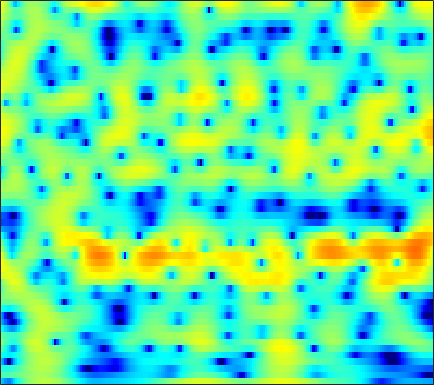

The data file committed next to this chart (first rows):
-8.5719, -9.7879, -11.505, -12.645, -12.39, -10.642, -8.3816, -6.7786, -4.8999, -3.3164, -1.9863, -1.1411, -0.17356, 0.63108, 1.1376, 1.6932, 2.1238, 2.3721, 2.6076, 2.7402, 2.7735, 2.7385, 2.6106, 2.3963
-2.676, -2.669, -2.62, -2.511, -2.383, -2.147, -1.839, -1.567, -1.162, -0.7258, -0.277, 0.05578, 0.4804, 0.8679, 1.127, 1.421, 1.649, 1.771, 1.867, 1.879, 1.807, 1.696, 1.469, 1.153
-4.286, -4.553, -4.785, -4.817, -4.689, -4.314, -3.745, -3.231, -2.478, -1.701, -0.94, -0.3997, 0.2672, 0.8588, 1.248, 1.687, 2.033, 2.229, 2.404, 2.475, 2.443, 2.35, 2.133, 1.809
-8.839, -11.11, -15.73, -26.44, -25.98, -15.4, -10.66, -8.257, -5.832, -3.947, -2.419, -1.45, -0.3491, 0.5676, 1.145, 1.786, 2.287, 2.576, 2.852, 3.007, 3.047, 3.002, 2.848, 2.59
-4.745, -5.511, -6.394, -6.962, -7.113, -6.919, -6.315, -5.648, -4.588, -3.433, -2.274, -1.442, -0.4196, 0.4744, 1.052, 1.689, 2.172, 2.434, 2.657, 2.746, 2.708, 2.604, 2.381, 2.079
-1.908, -3.103, -5.002, -7.324, -9.389, -12.05, -12.12, -10.06, -6.883, -4.186, -2.028, -0.6994, 0.7471, 1.87, 2.523, 3.153, 3.519, 3.631, 3.566, 3.266, 2.74, 2.212, 1.37, 0.4569
0.2625, -0.6093, -1.889, -3.221, -4.148, -4.969, -4.953, -4.338, -3.004, -1.473, -0.0008329, 0.9919, 2.124, 3.022, 3.531, 3.985, 4.165, 4.103, 3.73, 2.995, 1.831, 0.5996, -1.694, -5.156
-1.502, -2.058, -2.762, -3.331, -3.616, -3.759, -3.602, -3.281, -2.623, -1.785, -0.8564, -0.15, 0.7486, 1.542, 2.039, 2.549, 2.861, 2.961, 2.891, 2.591, 2.077, 1.566, 0.7567, -0.1049
-5.699, -6.773, -8.312, -9.844, -10.84, -11.57, -11.12, -10.07, -8.197, -6.219, -4.356, -3.092, -1.596, -0.3194, 0.4916, 1.385, 2.067, 2.45, 2.798, 2.969, 2.988, 2.92, 2.749, 2.512
-9.821, -11.6, -14.26, -17.34, -20.03, -23.78, -22.5, -18.4, -13.6, -9.891, -6.933, -5.086, -3.032, -1.357, -0.3131, 0.8285, 1.712, 2.226, 2.744, 3.08, 3.254, 3.291, 3.238, 3.09
-10.63, -13.28, -18.4, -29.19, -32.61, -20.34, -15.35, -12.65, -9.614, -7.002, -4.75, -3.267, -1.557, -0.1382, 0.7472, 1.715, 2.453, 2.857, 3.221, 3.409, 3.43, 3.345, 3.107, 2.744
-4.621, -5.469, -6.447, -7, -7.011, -6.462, -5.449, -4.52, -3.207, -1.919, -0.7107, 0.11, 1.081, 1.898, 2.405, 2.923, 3.279, 3.433, 3.477, 3.331, 3.013, 2.653, 2.003, 1.149
-0.9081, -1.037, -1.126, -1.096, -0.974, -0.7025, -0.3332, -0.002233, 0.4756, 0.9595, 1.421, 1.736, 2.087, 2.347, 2.48, 2.567, 2.531, 2.434, 2.193, 1.8, 1.226, 0.6687, -0.2624, -1.458
-0.2898, -0.06917, 0.2872, 0.6692, 0.9574, 1.306, 1.606, 1.793, 1.971, 2.072, 2.086, 2.044, 1.931, 1.751, 1.581, 1.322, 1.008, 0.7394, 0.35, -0.09473, -0.6371, -1.124, -1.89, -2.799
-2.291, -0.9927, 0.5109, 1.687, 2.344, 2.953, 3.311, 3.417, 3.36, 3.099, 2.639, 2.18, 1.449, 0.6444, 0.02237, -0.7088, -1.264, -1.575, -1.858, -2.045, -2.244, -2.457, -2.875, -3.447
-1.552, 0.4433, 2.37, 3.663, 4.306, 4.816, 4.955, 4.839, 4.412, 3.652, 2.549, 1.464, -0.3901, -2.762, -4.909, -7.905, -9.427, -8.83, -7.155, -5.756, -4.874, -4.525, -4.435, -4.782
4.179, 4.309, 4.542, 4.69, 4.715, 4.615, 4.3, 3.931, 3.229, 2.233, 0.923, -0.3408, -2.45, -5.178, -7.677, -11.26, -12.96, -12.38, -10.57, -9.143, -8.232, -7.831, -7.504, -7.431
5.871, 5.454, 4.929, 4.401, 4.013, 3.501, 2.987, 2.574, 1.938, 1.198, 0.2791, -0.5144, -1.733, -3.108, -4.221, -5.743, -7.004, -7.922, -9.262, -10.49, -11.55, -12, -11.7, -10.55
6.442, 5.498, 4.207, 3.022, 2.268, 1.539, 1.174, 1.061, 1.016, 0.9674, 0.7895, 0.5657, 0.09573, -0.571, -1.193, -2.336, -3.744, -4.97, -7.178, -10.32, -15.11, -20.78, -17.55, -11.53
5.308, 3.482, 0.6318, -2.77, -5.569, -7.679, -5.978, -4.016, -1.863, -0.3382, 0.6994, 1.168, 1.474, 1.438, 1.263, 0.7854, -0.02131, -0.6826, -1.625, -2.635, -3.342, -3.556, -3.333, -2.494
2.324, 0.406, -2.62, -5.999, -8.35, -9.936, -8.667, -6.94, -4.593, -2.685, -1.176, -0.3115, 0.4638, 0.8752, 0.9302, 0.8337, 0.3875, -0.1085, -0.8067, -1.506, -1.949, -1.911, -1.419, -0.5062
-0.4285, -2.207, -4.837, -7.451, -9.253, -10.84, -10.54, -9.148, -6.759, -4.517, -2.693, -1.581, -0.4362, 0.2798, 0.4681, 0.3384, -0.2215, -1.117, -2.972, -5.819, -10.21, -11.86, -7.359, -2.976
-5.102, -6.62, -8.984, -12.28, -15.33, -19.94, -17.85, -14.05, -10.04, -7.117, -4.884, -3.556, -2.147, -1.176, -0.6789, -0.4617, -0.6052, -0.9954, -1.915, -3.123, -4.201, -4.248, -2.919, -0.7927
-10.74, -11.22, -11.99, -12.68, -13.05, -13.13, -12.59, -11.67, -10.1, -8.359, -6.609, -5.373, -3.946, -2.752, -2.022, -1.222, -0.7061, -0.4041, -0.1192, 0.1096, 0.4188, 0.7406, 1.329, 2.037
-16.1, -15.53, -15.45, -15.81, -16.31, -16.63, -16.06, -14.82, -12.67, -10.29, -8.118, -6.632, -4.898, -3.423, -2.509, -1.432, -0.5455, 0.008161, 0.6646, 1.236, 1.77, 2.147, 2.628, 3.082
-14.57, -14.58, -15.16, -16.83, -19.11, -25.07, -29.65, -21.01, -14.95, -11.11, -8.293, -6.619, -4.794, -3.302, -2.338, -1.29, -0.3785, 0.2053, 0.8992, 1.52, 2.07, 2.448, 2.901, 3.295
-8.708, -8.953, -9.428, -9.979, -10.38, -10.7, -10.4, -9.703, -8.383, -6.851, -5.41, -4.444, -3.311, -2.37, -1.768, -1.061, -0.4765, -0.0553, 0.4622, 0.9733, 1.488, 1.873, 2.378, 2.841
-3.336, -3.459, -3.62, -3.736, -3.778, -3.742, -3.563, -3.363, -2.987, -2.57, -2.162, -1.897, -1.616, -1.445, -1.416, -1.422, -1.472, -1.492, -1.389, -1.085, -0.5338, -0.0006916, 0.7892, 1.581
0.2911, 0.2498, 0.2365, 0.221, 0.2221, 0.2428, 0.258, 0.2566, 0.2433, 0.1529, -0.01619, -0.2163, -0.6328, -1.227, -1.844, -2.933, -4.321, -5.573, -7.051, -7.352, -5.913, -4.305, -2.244, -0.5321
1.626, 1.659, 1.752, 1.848, 1.918, 1.964, 1.937, 1.87, 1.673, 1.36, 0.9014, 0.4554, -0.3009, -1.284, -2.166, -3.777, -5.976, -8.335, -12.86, -15.72, -10.36, -6.954, -3.781, -1.651
0.4844, 0.7038, 1.12, 1.621, 1.951, 2.262, 2.398, 2.36, 2.111, 1.667, 1.026, 0.4371, -0.417, -1.328, -1.963, -2.717, -3.346, -3.667, -3.852, -3.539, -2.744, -1.953, -0.8917, -0.01449
-5.814, -4.171, -1.722, 0.1901, 1.204, 2.101, 2.522, 2.539, 2.227, 1.492, 0.3612, -0.7255, -2.442, -4.106, -4.957, -4.787, -3.681, -2.618, -1.29, -0.09783, 0.8887, 1.506, 2.129, 2.471
-8.252, -5.856, -2.969, -0.8559, 0.1861, 1.073, 1.431, 1.391, 0.9815, 0.06844, -1.382, -2.974, -6.11, -11.46, -18.63, -13.2, -6.849, -4.064, -1.46, 0.3299, 1.6, 2.288, 2.924, 3.241
-1.637, -1.452, -1.03, -0.6218, -0.3796, -0.2414, -0.3067, -0.4761, -0.8741, -1.432, -2.15, -2.806, -3.678, -4.303, -4.525, -4.03, -3.016, -2.046, -0.8001, 0.2976, 1.17, 1.675, 2.155, 2.409
0.3464, 0.2819, 0.149, -0.1771, -0.4958, -1.06, -1.688, -2.145, -2.654, -2.915, -2.963, -2.845, -2.594, -2.237, -1.881, -1.363, -0.7676, -0.2936, 0.3235, 0.8736, 1.326, 1.583, 1.788, 1.869
2.393, 2.27, 1.756, 0.9023, -0.04138, -1.684, -3.834, -5.664, -7.568, -7.468, -5.763, -4.341, -2.764, -1.584, -0.8331, -0.09692, 0.5371, 0.8996, 1.309, 1.589, 1.762, 1.799, 1.736, 1.548
4.769, 4.593, 3.974, 2.921, 1.783, -0.3311, -3.366, -6.432, -11.17, -10.13, -6.208, -4.128, -2.237, -0.9774, -0.4134, 0.1862, 0.5609, 0.7881, 0.9971, 1.14, 1.137, 1.024, 0.7047, 0.1141
5.713, 5.574, 5.182, 4.474, 3.774, 2.639, 1.38, 0.4382, -0.5501, -1.131, -1.3, -1.33, -1.427, -1.713, -2.043, -2.545, -3.005, -3.12, -2.963, -2.558, -2.218, -2.132, -2.418, -3.269
5.562, 5.543, 5.33, 4.929, 4.512, 3.853, 3.097, 2.499, 1.689, 0.8568, -0.05206, -0.8098, -2.054, -3.776, -5.394, -8.599, -12.98, -15.31, -12.05, -8.492, -6.226, -5.282, -4.805, -5.069
5.063, 5.033, 4.816, 4.491, 4.168, 3.658, 3.063, 2.584, 1.851, 1.023, 0.06026, -0.7625, -2.037, -3.65, -5.044, -7.338, -9.643, -10.37, -9.318, -7.363, -5.673, -4.793, -4.085, -3.843
4.192, 3.913, 3.485, 3.06, 2.764, 2.344, 1.896, 1.515, 0.9237, 0.2546, -0.4344, -0.9904, -1.715, -2.393, -2.84, -3.341, -3.581, -3.593, -3.348, -2.859, -2.327, -1.959, -1.542, -1.333
2.488, 1.489, 0.487, -0.03744, -0.1368, -0.09257, -0.1396, -0.3526, -0.8385, -1.527, -2.296, -2.77, -3.108, -2.989, -2.75, -2.219, -1.633, -1.225, -0.6905, -0.1886, 0.2555, 0.5562, 0.8685, 1.097
-0.3234, -3.968, -10.84, -9.127, -5.498, -2.785, -1.699, -1.609, -2.355, -4.082, -6.933, -9.462, -10.56, -7.612, -5.237, -2.914, -1.33, -0.4329, 0.4397, 1.046, 1.508, 1.777, 2.064, 2.354
2.741, 0.8403, -1.156, -1.557, -1.048, -0.2356, 0.09268, -0.08465, -0.9918, -2.717, -5.175, -7.158, -8.049, -6.03, -4.29, -2.43, -1.176, -0.5721, -0.1036, 0.07336, 0.07247, 0.02324, 0.044, 0.2142
5.165, 4.529, 3.794, 3.248, 2.953, 2.61, 2.226, 1.829, 1.166, 0.3656, -0.496, -1.058, -1.58, -1.846, -1.961, -2.032, -2.219, -2.522, -3.157, -4.084, -5.36, -6.475, -7.873, -8.456
4.908, 4.724, 4.451, 4.169, 3.954, 3.622, 3.219, 2.859, 2.297, 1.649, 0.9251, 0.3382, -0.4713, -1.349, -2.006, -2.993, -4.106, -5.036, -6.47, -8.246, -10.58, -13, -18.27, -26.27
3.739, 3.914, 4.106, 4.209, 4.21, 4.113, 3.882, 3.624, 3.139, 2.49, 1.689, 0.9666, -0.1546, -1.456, -2.541, -4.176, -5.947, -7.266, -8.933, -10.39, -11.54, -12.2, -12.72, -12.64
1.831, 2.51, 3.285, 3.871, 4.176, 4.41, 4.441, 4.318, 3.968, 3.383, 2.539, 1.739, 0.3899, -1.288, -2.837, -5.317, -8.371, -11.07, -14.8, -16.33, -14.96, -13.57, -11.96, -10.64
-0.8682, 0.4401, 1.896, 3.011, 3.647, 4.239, 4.556, 4.611, 4.463, 4.041, 3.325, 2.601, 1.321, -0.3314, -1.874, -4.42, -7.689, -10.71, -15.28, -17.13, -14.82, -12.97, -11.16, -9.792
-3.313, -1.573, 0.3055, 1.777, 2.643, 3.489, 4.028, 4.258, 4.325, 4.141, 3.708, 3.207, 2.319, 1.159, 0.08506, -1.541, -3.343, -4.746, -6.53, -8.011, -9.095, -9.723, -10.37, -10.55
-4.437, -2.592, -0.6835, 0.7819, 1.635, 2.502, 3.109, 3.427, 3.671, 3.736, 3.63, 3.417, 2.985, 2.342, 1.727, 0.7518, -0.407, -1.405, -2.904, -4.642, -6.784, -8.878, -12.95, -21.08
-3.555, -2.268, -0.9747, -0.06116, 0.4281, 0.923, 1.305, 1.554, 1.895, 2.227, 2.506, 2.668, 2.74, 2.643, 2.467, 2.033, 1.384, 0.7622, -0.2516, -1.499, -3.004, -4.29, -6.072, -7.367
-1.528, -1.28, -1.158, -1.342, -1.662, -2.239, -2.741, -2.846, -2.391, -1.407, -0.2675, 0.5322, 1.387, 1.986, 2.251, 2.373, 2.264, 2.05, 1.609, 1.027, 0.3653, -0.1403, -0.7209, -1.119
0.1812, -0.2459, -1.111, -2.453, -3.907, -6.833, -11.83, -17.21, -12.83, -7.027, -3.535, -1.742, -0.001112, 1.182, 1.776, 2.302, 2.557, 2.594, 2.48, 2.226, 1.886, 1.611, 1.247, 0.9206
1.61, 1.031, -0.01097, -1.363, -2.613, -4.507, -6.37, -7.185, -6.605, -4.771, -2.775, -1.473, -0.06835, 0.9842, 1.58, 2.118, 2.399, 2.462, 2.377, 2.13, 1.759, 1.429, 0.9437, 0.4882
2.978, 2.393, 1.488, 0.4647, -0.3078, -1.247, -1.917, -2.145, -2.076, -1.589, -0.844, -0.2398, 0.5513, 1.22, 1.615, 1.947, 2.059, 2.006, 1.744, 1.261, 0.5631, -0.1016, -1.097, -2.102
4.435, 3.731, 2.617, 1.337, 0.3412, -0.9135, -1.808, -2.086, -1.905, -1.258, -0.4286, 0.2044, 0.9506, 1.518, 1.792, 1.99, 1.973, 1.813, 1.384, 0.6731, -0.4108, -1.551, -3.675, -6.9
5.447, 4.568, 2.967, 0.8461, -1.22, -4.75, -8.933, -10.11, -7.052, -3.884, -1.695, -0.508, 0.5246, 1.121, 1.329, 1.361, 1.19, 0.9622, 0.5816, 0.108, -0.537, -1.193, -2.482, -4.223
